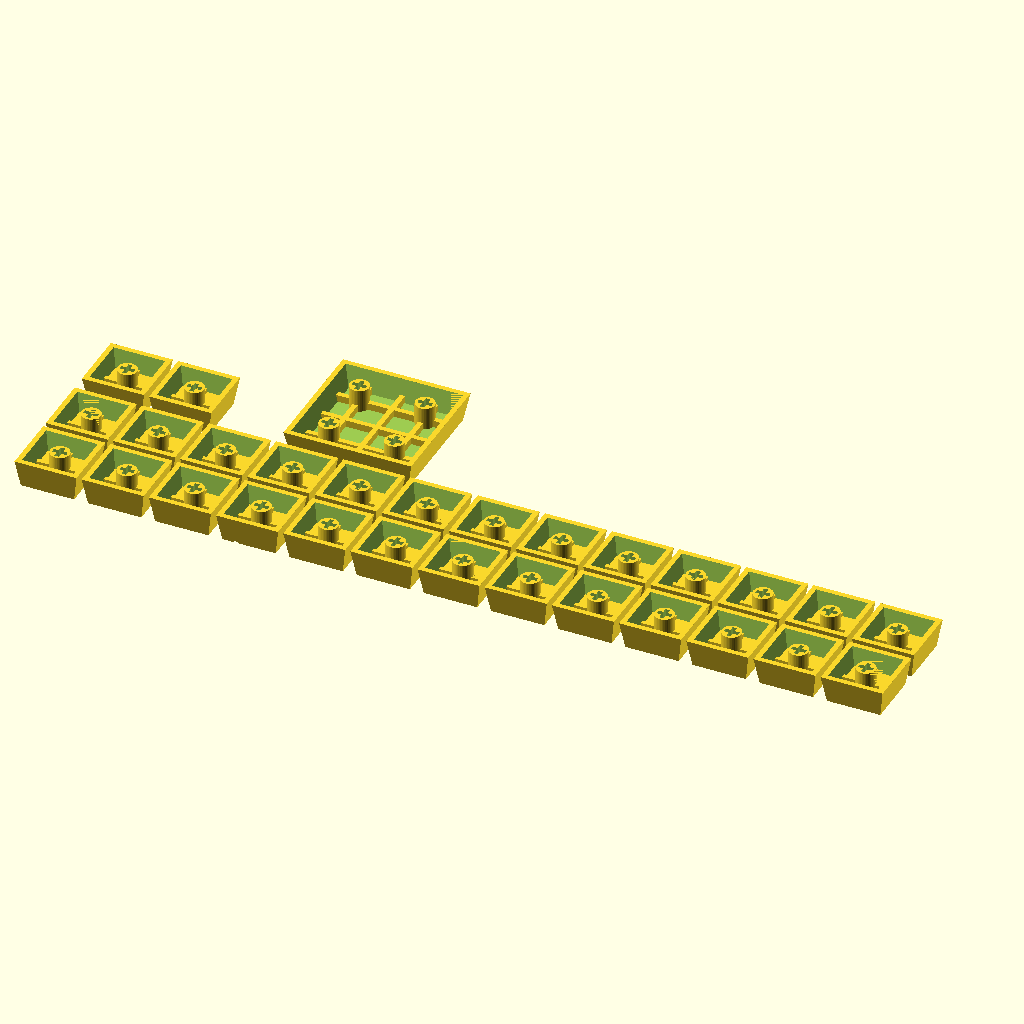
Cell 1: the model at its default parameters.
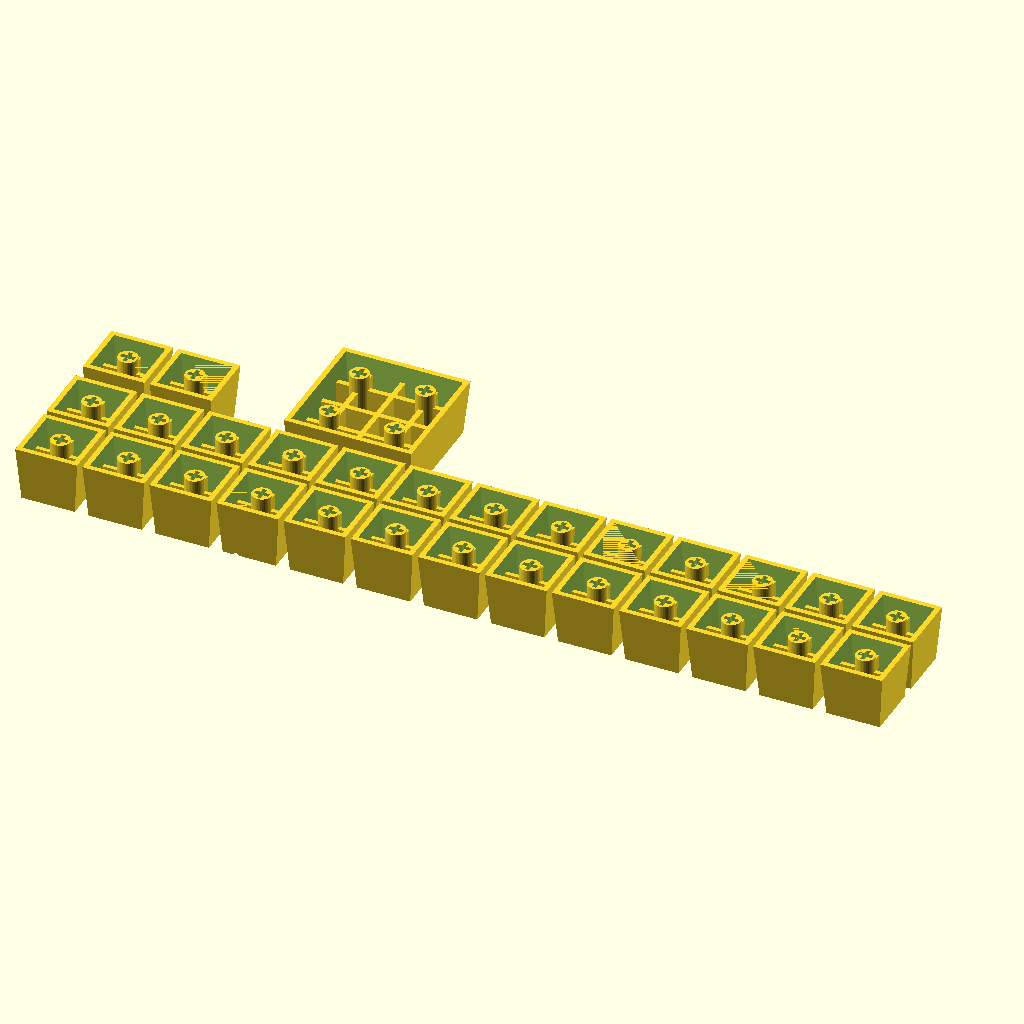
Cell 2: the same model with cap_h = 16.
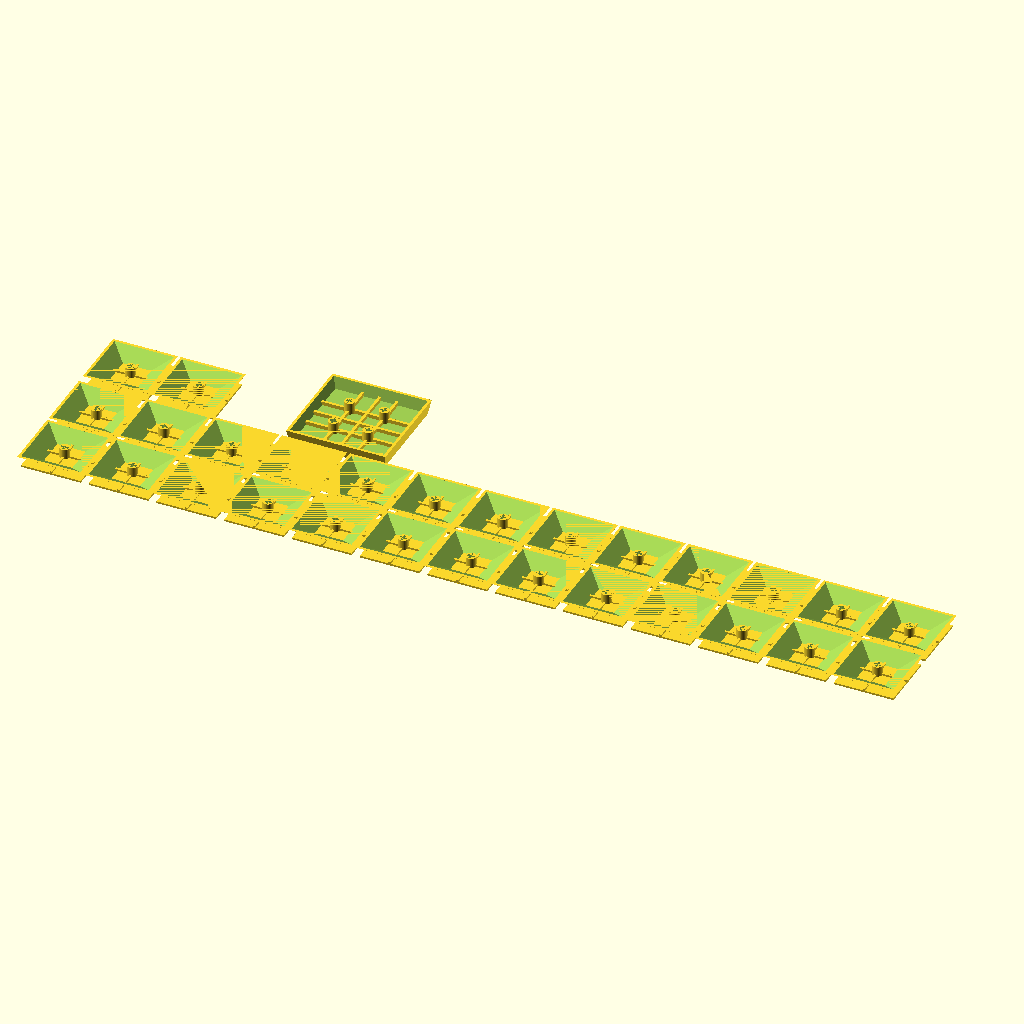
Cell 3: cap_base = 36 (everything else at default).
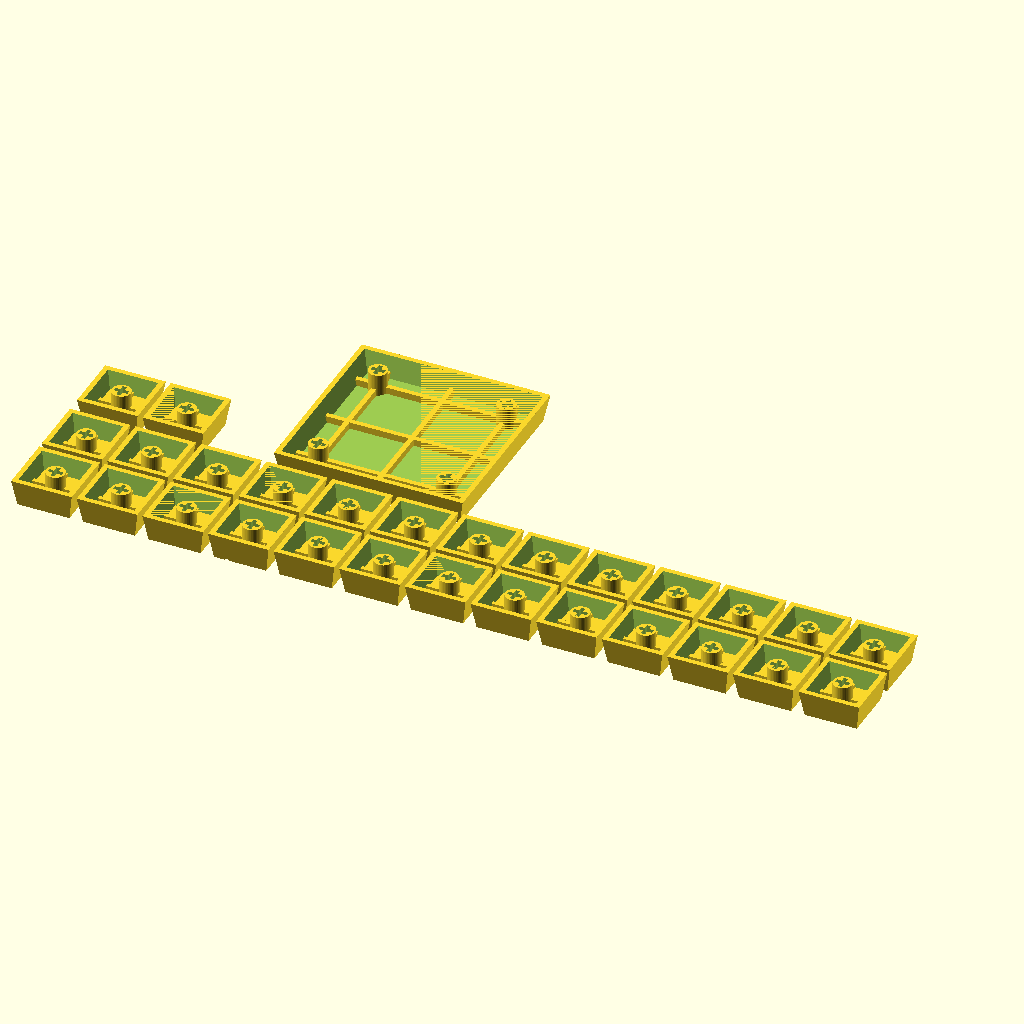
Cell 4: the same model with pitch = 38.1.
The same orthographic view direction (rotation 55°, 0°, 25°; colour scheme Cornfield) for every cell, with the view re-fitted per cell, so scale and position can differ between cells.
Source of the model, keycaps_batch_print.scad:
// ============================================================
//  掼蛋键帽 — 批量打印版 (全部翻转倒打)
//  part=1 黑色: ♠26 + 小王×2 + 过牌
//  part=2 红色: ♥26 + 大王×2 + 出牌
//  part=3 白色: ♣26
//  part=4 黄色: ♦26 + 模式
// ============================================================

use <keycaps_labeled.scad>;

cap_h    = 8.0;
cap_base = 18.0;
pitch    = 19.05;
cap_gap  = (pitch - cap_base) / 2;
sp       = cap_base + 1.5;   // 1U间距 19.5mm

RANKS = ["2","A","K","Q","J","T","9","8","7","6","5","4","3"];

// --- 翻转模块 ---
module flip_1u() {
    translate([0, cap_base, cap_h])
        rotate([180, 0, 0])
            children();
}

module flip_2x2() {
    w = 2 * pitch - 2 * cap_gap;
    translate([0, w, cap_h])
        rotate([180, 0, 0])
            children();
}

// --- 一个花色26个 (13×2排) ---
module suit_batch_flip(suit) {
    for (i = [0:12])
        translate([i * sp, 0, 0])
            flip_1u() keycap_card(RANKS[i], suit);
    for (i = [0:12])
        translate([i * sp, sp, 0])
            flip_1u() keycap_card(RANKS[i], suit);
}

// === 渲染控制 ===
part = 1;

// --- 批次1: 黑色 ♠26 + 小王×2 + 过牌 ---
if (part == 1) {
    suit_batch_flip("spade");
    // 小王×2 (第3排)
    translate([0, sp * 2 + 3, 0])
        flip_1u() keycap_joker();
    translate([sp, sp * 2 + 3, 0])
        flip_1u() keycap_joker();
    // 过牌 (第3排右侧)
    translate([sp * 3, sp * 2 + 3, 0])
        flip_2x2() keycap_action("过牌");
}

// --- 批次2: 红色 ♥26 + 大王×2 + 出牌 ---
if (part == 2) {
    suit_batch_flip("heart");
    // 大王×2 (第3排)
    translate([0, sp * 2 + 3, 0])
        flip_1u() keycap_joker();
    translate([sp, sp * 2 + 3, 0])
        flip_1u() keycap_joker();
    // 出牌 (第3排右侧)
    translate([sp * 3, sp * 2 + 3, 0])
        flip_2x2() keycap_action("出牌");
}

// --- 批次3: 白色 ♣26 ---
if (part == 3) {
    suit_batch_flip("club");
}

// --- 批次4: 黄色 ♦26 + 模式 ---
if (part == 4) {
    suit_batch_flip("diamond");
    // 模式 (第3排)
    translate([0, sp * 2 + 3, 0])
        flip_2x2() keycap_action("模式");
}
Parameter table extracted from the source (name, type, default, range or options):
cap_h: number, default 8
cap_base: number, default 18
pitch: number, default 19.05
